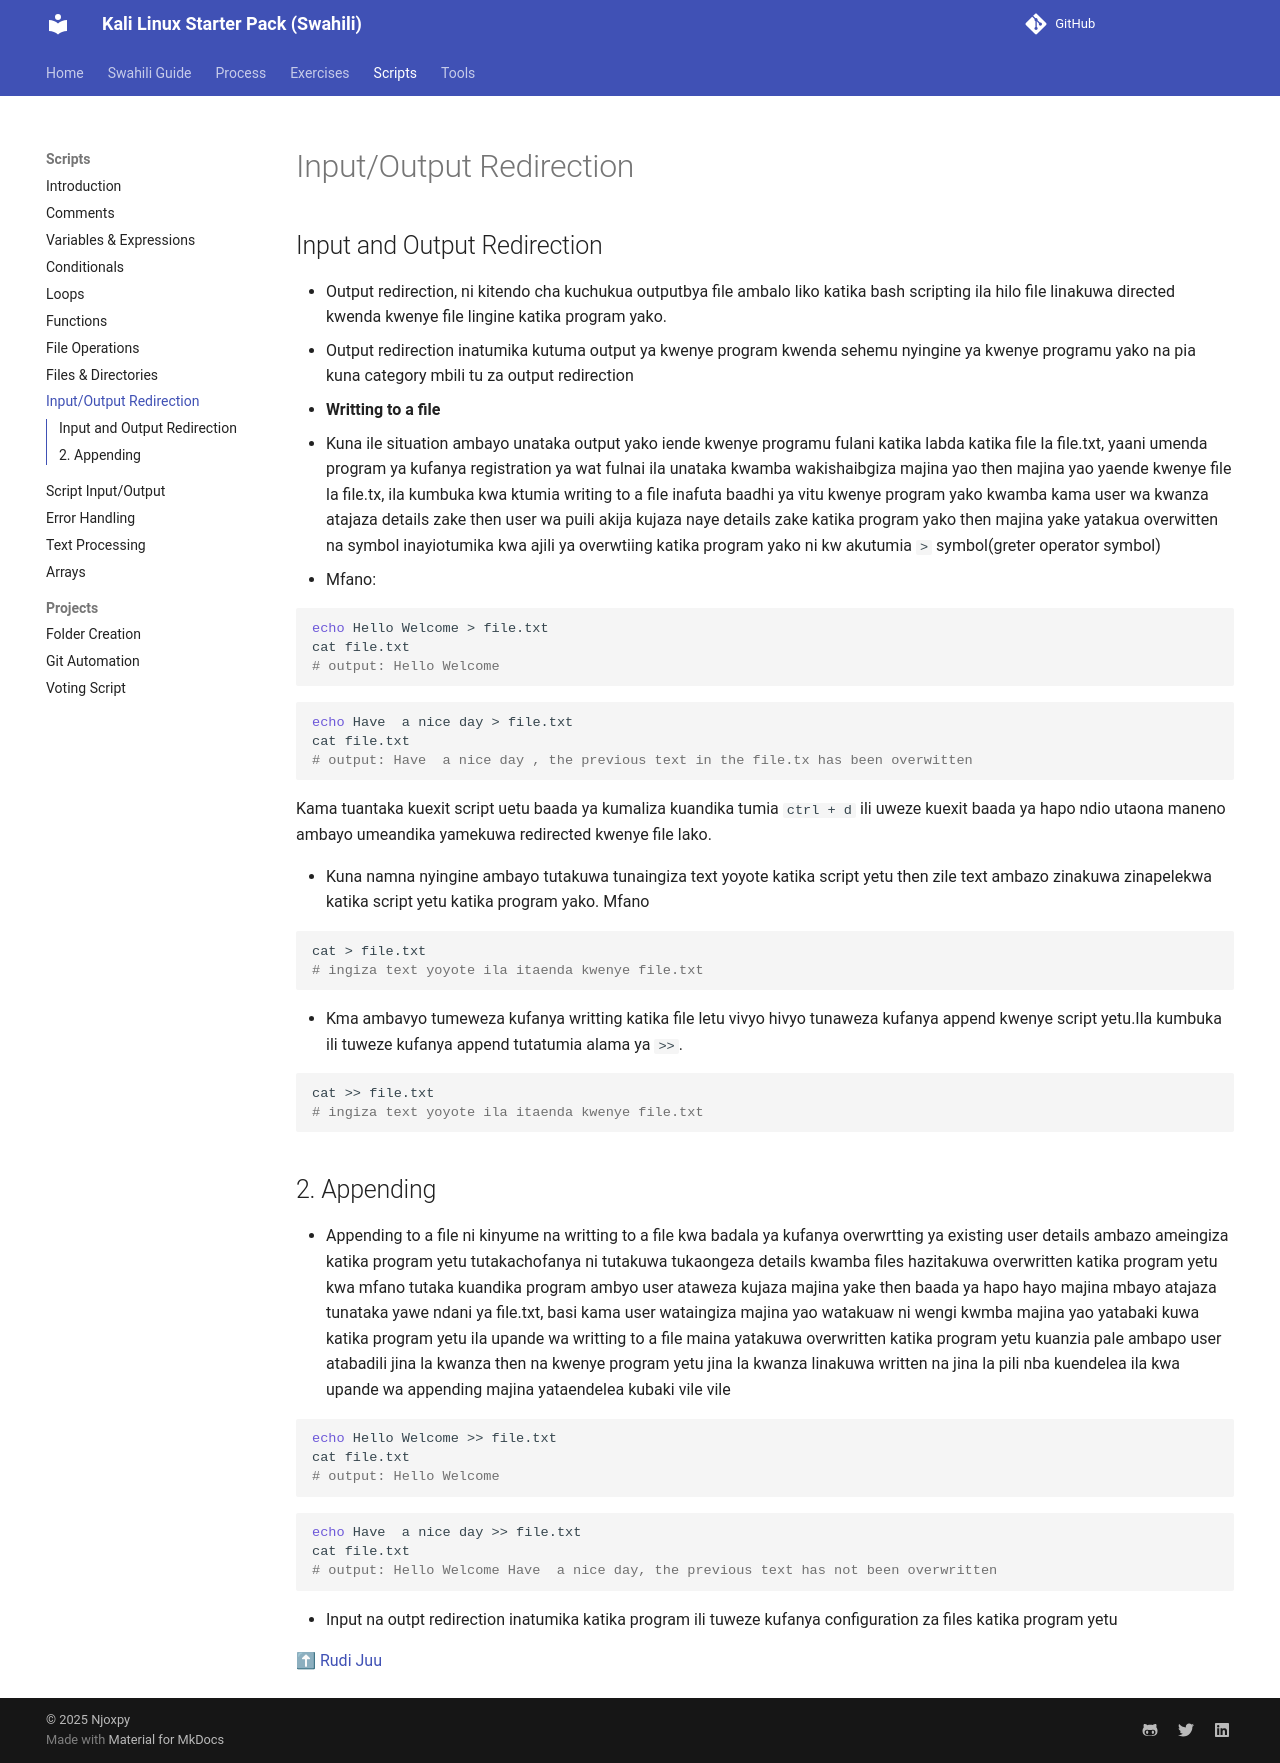

repository: Njoxpy/Kali-Linux-Starter-Pack-Swahili · page: scripts/input_and_output_redirection/index.html · generator: mkdocs

## Input and Output Redirection

- Output redirection, ni kitendo cha kuchukua outputbya file ambalo liko katika bash scripting ila hilo file linakuwa directed kwenda kwenye file lingine katika program yako.
- Output redirection inatumika kutuma output ya kwenye program kwenda sehemu nyingine ya kwenye programu yako na pia kuna category mbili tu za output redirection

1. **Writting to a file**

- Kuna ile situation ambayo unataka output yako iende kwenye programu fulani katika labda katika file la file.txt, yaani umenda program ya kufanya registration ya wat fulnai ila unataka kwamba wakishaibgiza majina yao then majina yao yaende kwenye file la file.tx, ila kumbuka kwa ktumia writing to a file inafuta baadhi ya vitu kwenye program yako kwamba kama user wa kwanza atajaza details zake then user wa puili akija kujaza naye details zake katika program yako then majina yake yatakua overwitten na symbol inayiotumika kwa ajili ya overwtiing katika program yako ni kw akutumia `>` symbol(greter operator symbol)
- Mfano:

```sh
echo Hello Welcome > file.txt
cat file.txt
# output: Hello Welcome
```

```sh
echo Have  a nice day > file.txt
cat file.txt
# output: Have  a nice day , the previous text in the file.tx has been overwitten
```

Kama tuantaka kuexit script uetu baada ya kumaliza kuandika tumia `ctrl + d` ili uweze kuexit baada ya hapo ndio utaona maneno ambayo umeandika yamekuwa redirected kwenye file lako.

- Kuna namna nyingine ambayo tutakuwa tunaingiza text yoyote katika script yetu then zile text ambazo zinakuwa zinapelekwa katika script yetu katika program yako. Mfano

```sh
cat > file.txt
# ingiza text yoyote ila itaenda kwenye file.txt
```

- Kma ambavyo tumeweza kufanya writting katika file letu vivyo hivyo tunaweza kufanya append kwenye script yetu.Ila kumbuka ili tuweze kufanya append tutatumia alama ya `>>`.

```sh
cat >> file.txt
# ingiza text yoyote ila itaenda kwenye file.txt
```

## 2. Appending

- Appending to a file ni kinyume na writting to a file kwa badala ya kufanya overwrtting ya existing user details ambazo ameingiza katika program yetu tutakachofanya ni tutakuwa tukaongeza details kwamba files hazitakuwa overwritten katika program yetu kwa mfano tutaka kuandika program ambyo user ataweza kujaza majina yake then baada ya hapo hayo majina mbayo atajaza tunataka yawe ndani ya file.txt, basi kama user wataingiza majina yao watakuaw ni wengi kwmba majina yao yatabaki kuwa katika program yetu ila upande wa writting to a file maina yatakuwa overwritten katika program yetu kuanzia pale ambapo user atabadili jina la kwanza then na kwenye program yetu jina la kwanza linakuwa written na jina la pili nba kuendelea ila kwa upande wa appending majina yataendelea kubaki vile vile

```sh
echo Hello Welcome >> file.txt
cat file.txt
# output: Hello Welcome
```

```sh
echo Have  a nice day >> file.txt
cat file.txt
# output: Hello Welcome Have  a nice day, the previous text has not been overwritten
```

- Input na outpt redirection inatumika katika program ili tuweze kufanya configuration za files katika program yetu

[⬆ Rudi Juu](#top)
